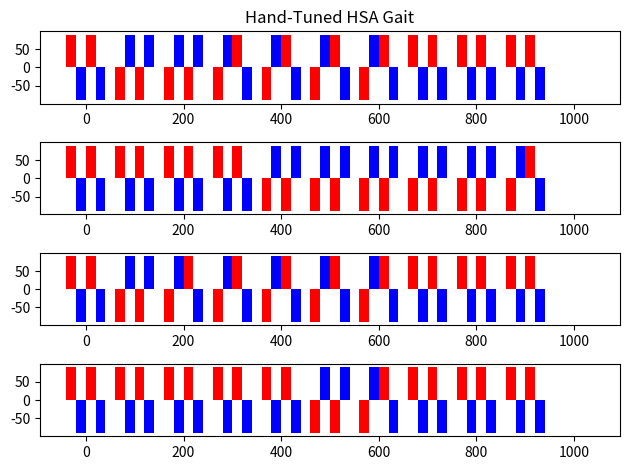

Generate this figure with matplotlib:
import matplotlib.pyplot as plt
import numpy as np


fig, (leg1, leg2, leg3, leg4) = plt.subplots(4)
leg1.set_title("Hand-Tuned HSA Gait")

width = 20
x = np.array([0, 100, 200, 300, 400, 500, 600, 700, 800, 900, 1000])
servo_0 = [90, -90, -90, -90, -90, -90, -90, 90, 90, 90, 0]
servo_1 = [-90, 90, 90, 90, 90, 90, 90, -90, -90, -90, 0]
servo_2 = [90, -90, -90, 90, 90, 90, 90, 90, 90, 90, 0]
servo_3 = [-90, 90, 90, -90, -90, -90, -90, -90, -90, -90, 0]


servo_4 = [90, 90, 90, 90, -90, -90, -90, -90, -90, -90, 0]
servo_5 = [-90, -90, -90, -90, 90, 90, 90, 90, 90, 90, 0]
servo_6 = [90, 90, 90, 90, -90, -90, -90, -90, -90, 90, 0]
servo_7 = [-90, -90, -90, -90, 90, 90, 90, 90, 90, -90, 0]

servo_8 = [90, -90, -90, -90, -90, -90, -90, 90, 90, 90, 0]
servo_9 = [-90, 90, 90, 90, 90, 90, 90, -90, -90, -90, 0]
servo_10 = [90, -90, 90, 90, 90, 90, 90, 90, 90, 90, 0]
servo_11 = [-90, 90, -90, -90, -90, -90, -90, -90, -90, -90, 0]

servo_12 = [90, 90, 90, 90, 90, -90, -90, 90, 90, 90, 0]
servo_13 = [-90, -90, -90, -90, -90, 90, 90, -90, -90, -90, 0]
servo_14 = [90, 90, 90, 90, 90, -90, 90, 90, 90, 90, 0]
servo_15 = [-90, -90, -90, -90, -90, 90, -90, -90, -90, -90, 0]

leg1.bar(x-30, servo_0, width, color = "red")
leg1.bar(x-10, servo_1, width, color = "blue")
leg1.bar(x+10, servo_2, width, color = "red")
leg1.bar(x+30, servo_3, width, color = "blue")

leg2.bar(x-30, servo_4, width, color = "red")
leg2.bar(x-10, servo_5, width, color = "blue")
leg2.bar(x+10, servo_6, width, color = "red")
leg2.bar(x+30, servo_7, width, color = "blue")

leg3.bar(x-30, servo_8, width, color = "red")
leg3.bar(x-10, servo_9, width, color = "blue")
leg3.bar(x+10, servo_10, width, color = "red")
leg3.bar(x+30, servo_11, width, color = "blue")

leg4.bar(x-30, servo_12, width, color = "red")
leg4.bar(x-10, servo_13, width, color = "blue")
leg4.bar(x+10, servo_14, width, color = "red")
leg4.bar(x+30, servo_15, width, color = "blue")


fig.tight_layout()
plt.show()